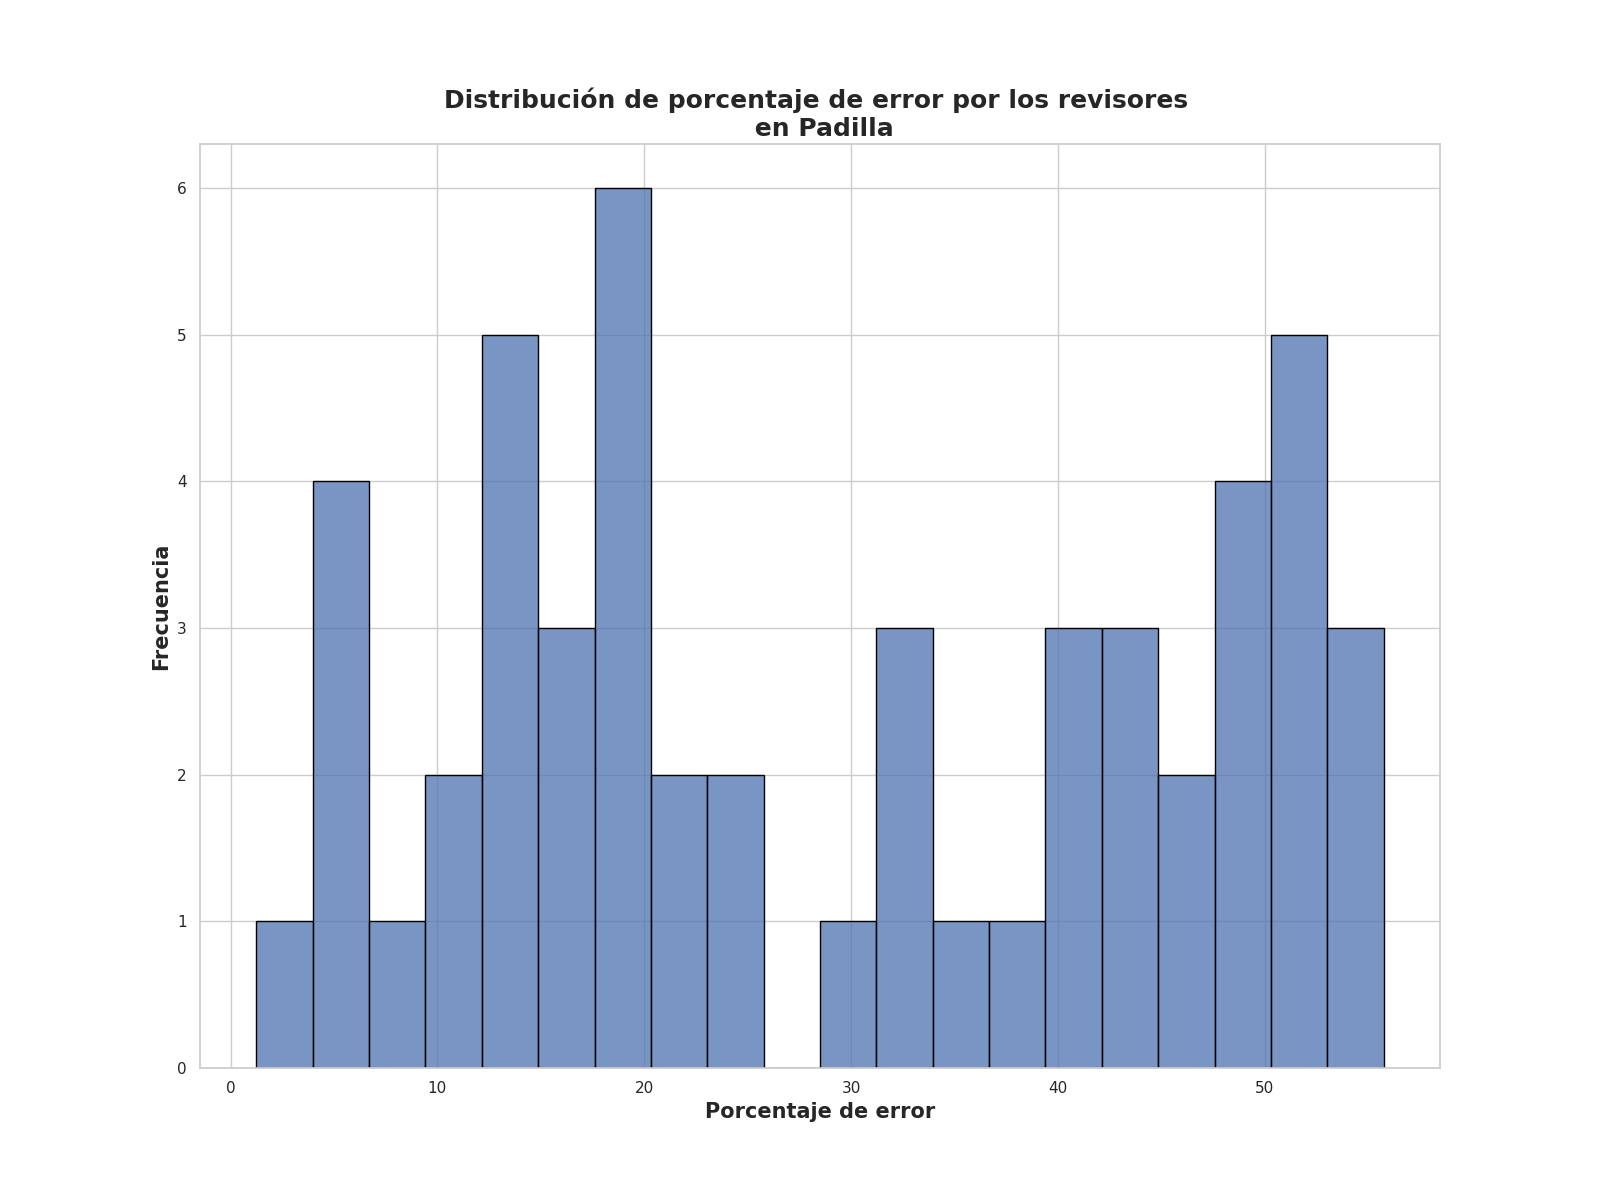

Source data for this figure (header and first rows):
Porcentaje de error de revisores, Frecuencia
17.75, 3
13.25, 3
51.75, 2
5.75, 2
53.75, 2
45.0, 2
12.5, 2
20.75, 1
25.75, 1
55.75, 1
16.5, 1
48.0, 1
35.25, 1
19.25, 1
24.5, 1
21.0, 1
52.5, 1
32.5, 1
10.25, 1
44.75, 1
44.0, 1
1.25, 1
30.0, 1
41.0, 1
6.25, 1
40.5, 1
32.75, 1
53.0, 1
51.0, 1
49.75, 1
48.5, 1
42.0, 1
7.25, 1
43.75, 1
5.25, 1
39.25, 1
50.0, 1
19.75, 1
20.25, 1
31.25, 1
16.25, 1
17.0, 1
11.75, 1
